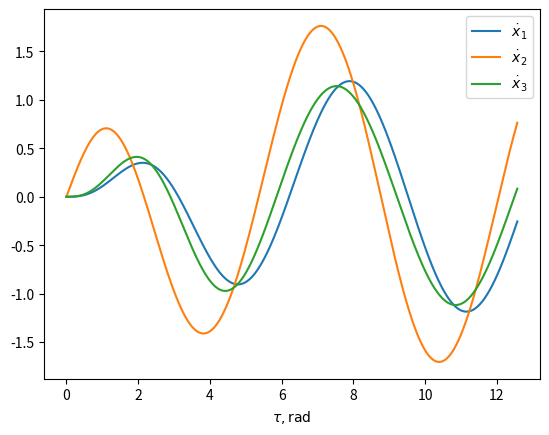
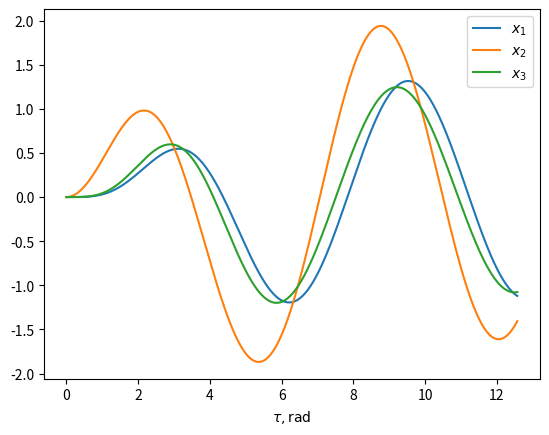
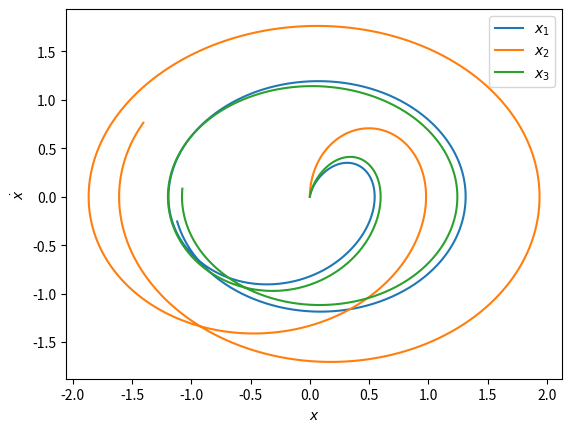

These charts were generated, in order, by the following Python code:
import numpy as np
# Решение систем дифференциальных уравнений
from scipy.integrate import solve_ivp
import matplotlib.pyplot as plt

from matplotlib.style import use
# use(["ieee"])

# Разработайте алгоритм решения задачи для модели, описывающей вынужденные
# колебания системы, включающей три тела, соединенные пружинами, при наличии силы вязкого
# сопротивления. Постройте осциллограммы и фазовые портреты колебаний, а также оцените
# точность интегрирования в зависимости от схемы интегрирования и величины шага
# интегрирования.

def func(t, y, d, Q, F):
    return np.array([
        y[3],
        y[4],
        y[5],
        - (1 + d[0]) * y[0] + (1+d[0])/2 * y[1] - 1/Q[0] * y[3],
        + (1 + d[1])/2 * y[0] - (1+d[1]) * y[1] + (1+d[1])/2 * y[2] - 1/Q[1] * y[4] + F*np.cos(t),
        + (1 + d[2])/2 * y[1] - (1+d[2]) * y[2] - 1/Q[2] * y[5]
    ])


y0 = [0, 0, 0, 0, 0, 0]
d = [1, 0, 2]
Q = [1, 1000, 1]
F = 1

t = np.linspace(0, 4*np.pi, 1024)
sol = solve_ivp(func, t_span=[t.min(), t.max()], t_eval=t, 
                        y0 = y0, args=(d, Q, F) )



idx = [1, 2, 3]

# Осциллограммы скорости
plt.figure()
N = [3, 4, 5]
for i, n in enumerate(N):
    plt.plot(t, sol.y[n], "-", label="$\\dot x_{%d}$" % idx[i])
plt.xlabel("$\\tau, \\text{rad}$")
plt.legend()

# Осциллограммы координаты
plt.figure()
N = [0, 1, 2]
for i, n in enumerate(N):
    plt.plot(t, sol.y[n], "-", label="$x_{%d}$" % idx[i])
plt.xlabel("$\\tau, \\text{rad}$")
plt.legend()


# Фазовые портреты
plt.figure()
N = [0, 1, 2]
for i, n in enumerate(N):
    plt.plot(sol.y[n], sol.y[n+3], "-", label="$x_{%d}$" % idx[i])
plt.xlabel("$x$")
plt.ylabel("$\\dot x$")
plt.legend()

plt.show()